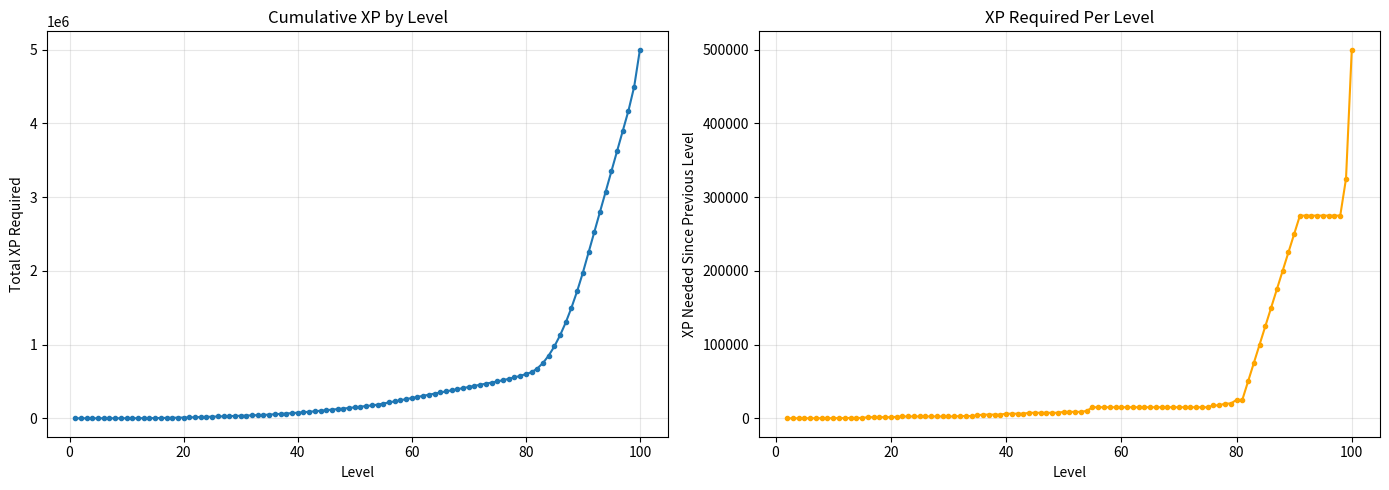

Reproduce this figure in Python.
import matplotlib.pyplot as plt

xp_by_level = {
    1: 0,
    2: 5,
    3: 10,
    4: 25,
    5: 50,
    6: 100,
    7: 150,
    8: 250,
    9: 350,
    10: 500,
    11: 750,
    12: 1000,
    13: 1500,
    14: 2000,
    15: 2500,
    16: 4000,
    17: 5500,
    18: 7000,
    19: 8500,
    20: 10000,
    21: 12000,
    22: 14500,
    23: 17000,
    24: 19500,
    25: 22000,
    26: 24500,
    27: 27000,
    28: 29500,
    29: 32000,
    30: 34500,
    31: 37000,
    32: 40000,
    33: 43000,
    34: 46000,
    35: 50000,
    36: 55000,
    37: 60000,
    38: 65000,
    39: 70000,
    40: 76250,
    41: 82500,
    42: 88750,
    43: 95000,
    44: 102500,
    45: 110000,
    46: 117500,
    47: 125000,
    48: 132500,
    49: 140000,
    50: 148750,
    51: 157500,
    52: 166250,
    53: 175000,
    54: 185000,
    55: 200000,
    56: 215000,
    57: 230000,
    58: 245000,
    59: 260000,
    60: 275000,
    61: 290000,
    62: 305000,
    63: 320000,
    64: 335000,
    65: 350000,
    66: 365000,
    67: 380000,
    68: 395000,
    69: 410000,
    70: 425000,
    71: 440000,
    72: 455000,
    73: 470000,
    74: 485000,
    75: 500000,
    76: 517500,
    77: 535000,
    78: 555000,
    79: 575000,
    80: 600000,
    81: 625000,
    82: 675000,
    83: 750000,
    84: 850000,
    85: 975000,
    86: 1125000,
    87: 1300000,
    88: 1500000,
    89: 1725000,
    90: 1975000,
    91: 2250000,
    92: 2525000,
    93: 2800000,
    94: 3075000,
    95: 3350000,
    96: 3625000,
    97: 3900000,
    98: 4175000,
    99: 4500000,
    100: 5000000,
}

levels = list(xp_by_level.keys())
xp = list(xp_by_level.values())

# XP gained between each level
xp_per_level = [xp[i] - xp[i - 1] for i in range(1, len(xp))]

fig, axes = plt.subplots(1, 2, figsize=(14, 5))

# Cumulative XP curve
axes[0].plot(levels, xp, marker="o", markersize=3)
axes[0].set_title("Cumulative XP by Level")
axes[0].set_xlabel("Level")
axes[0].set_ylabel("Total XP Required")
axes[0].grid(True, alpha=0.3)

# XP required to advance to the next level
axes[1].plot(levels[1:], xp_per_level, marker="o", markersize=3, color="orange")
axes[1].set_title("XP Required Per Level")
axes[1].set_xlabel("Level")
axes[1].set_ylabel("XP Needed Since Previous Level")
axes[1].grid(True, alpha=0.3)

plt.tight_layout()
plt.show()
